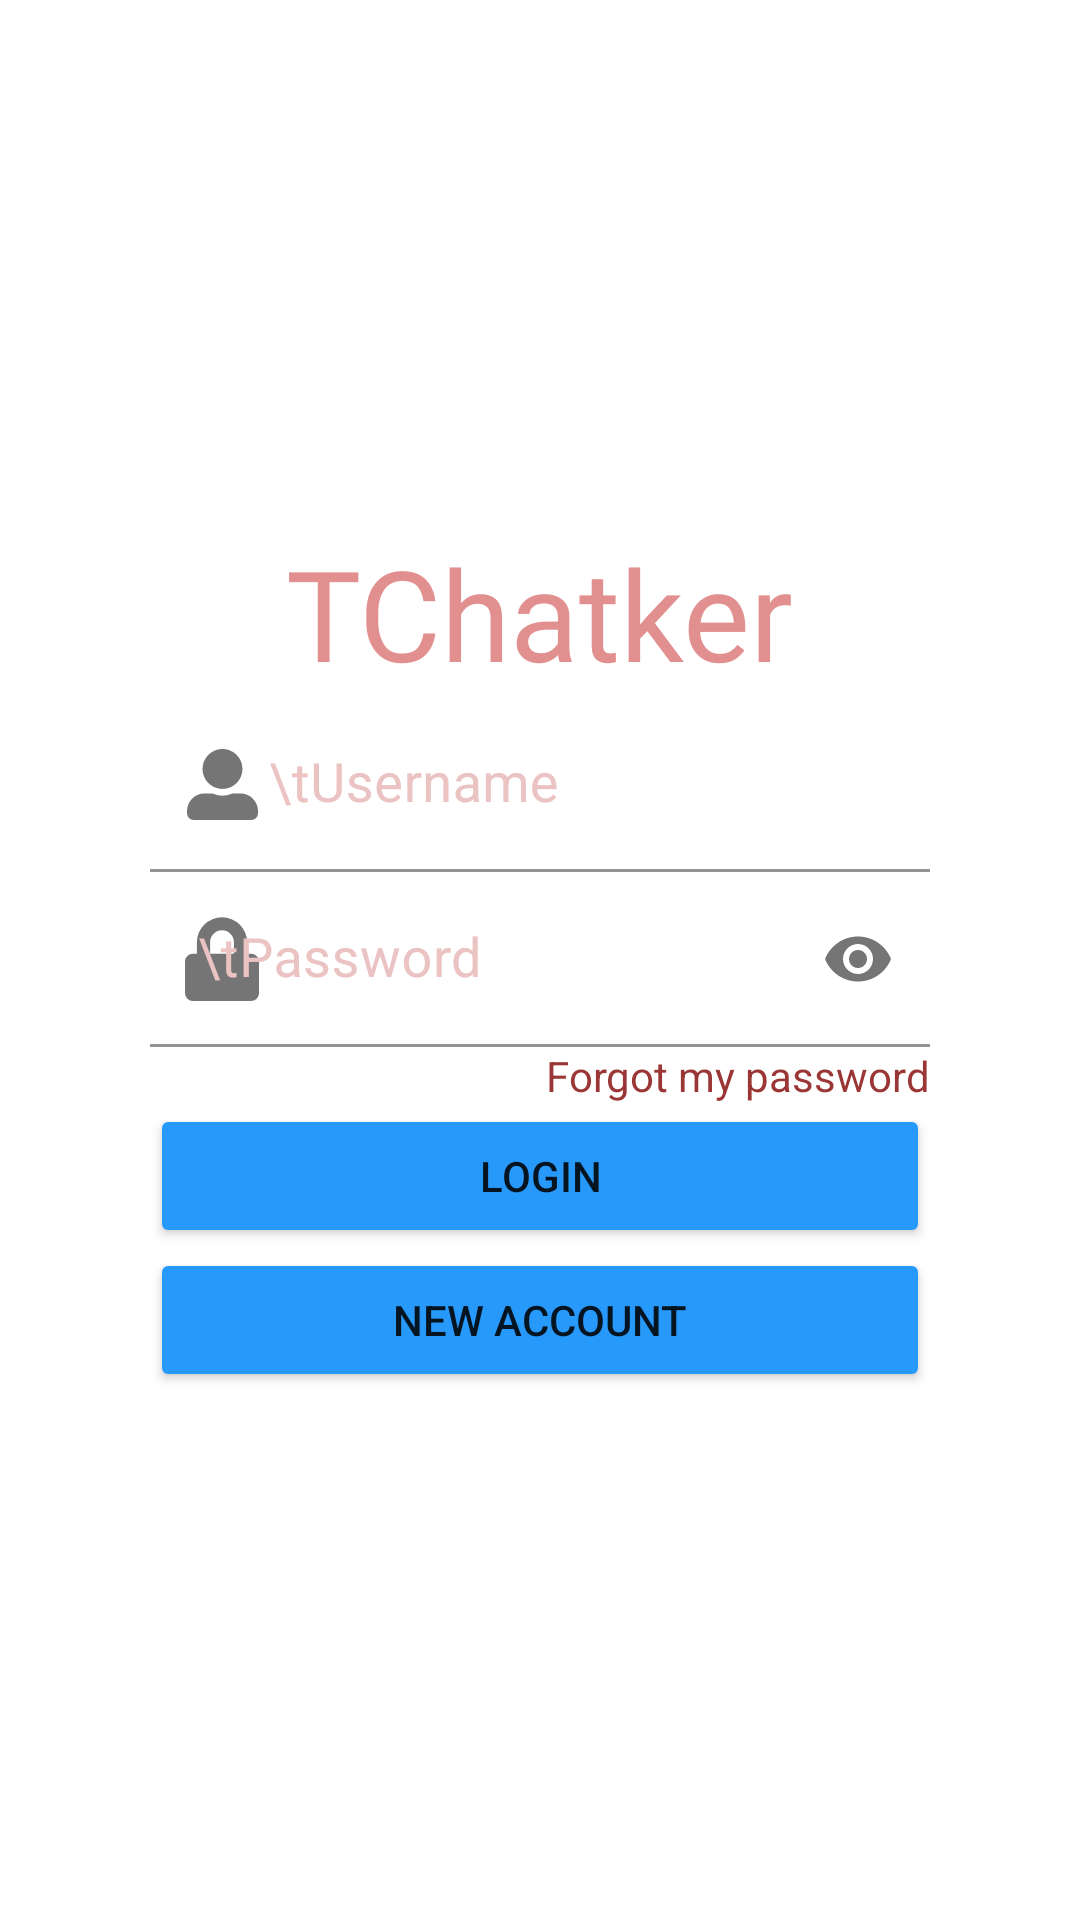

Android layout source for this screen:
<!-- AndroidManifest.xml: application theme Theme.Tchatker -->
<!-- res/layout/activity_login.xml -->
<?xml version="1.0" encoding="utf-8"?>
<RelativeLayout android:layout_width="match_parent"
    android:layout_height="match_parent"
    xmlns:app="http://schemas.android.com/apk/res-auto"
    android:paddingHorizontal="50dp"
    xmlns:android="http://schemas.android.com/apk/res/android">
    <LinearLayout
        android:gravity="center"
        android:layout_centerInParent="true"
        android:orientation="vertical"
        android:layout_width="match_parent"
        android:layout_height="wrap_content">
        <TextView
            android:text="TChatker"
            android:textSize="42dp"
            android:fontFamily="@font/segoesc"
            android:textColor="#E28F8F"
            android:layout_centerHorizontal="true"
            android:layout_width="wrap_content"
            android:layout_height="wrap_content" />
        <com.google.android.material.textfield.TextInputLayout
            android:layout_width="match_parent"
            android:layout_height="wrap_content"
            android:hint="\tUsername"
            android:textColorHint="#EBC3C3"
            app:startIconDrawable="@drawable/user">
            <EditText
                android:id="@+id/editUname"
                android:drawableLeft="@drawable/user"
                android:background="@color/white"
                android:textSize="18dp"
                android:textColor="@color/black"
                android:layout_width="match_parent"
                android:layout_height="wrap_content"/>
        </com.google.android.material.textfield.TextInputLayout>
        <com.google.android.material.textfield.TextInputLayout
            android:layout_width="match_parent"
            android:layout_height="wrap_content"
            android:hint="\tPassword"
            android:textColorHint="#EBC3C3"
            app:startIconDrawable="@drawable/lock"
            app:passwordToggleEnabled="true">
            <EditText
                android:id="@+id/editPwd"
                android:background="@color/white"
                android:inputType="textPassword"
                android:textColor="@color/black"
                android:textSize="18dp"
                android:layout_width="match_parent"
                android:layout_height="wrap_content"  />
        </com.google.android.material.textfield.TextInputLayout>

        <TextView
            android:id="@+id/txtForgotPwd"
            android:text="Forgot my password"
            android:textColor="#9B3636"
            android:layout_gravity="right"
            android:layout_width="wrap_content"
            android:layout_height="wrap_content"/>
        <Button
            android:id="@+id/btnLogin"
            android:text="Login"
            android:ems="5"
            android:backgroundTint="#2699FB"
            android:layout_width="match_parent"
            android:layout_height="wrap_content"/>
        <Button
            android:id="@+id/btnNewAccount"
            android:text="New Account"
            android:backgroundTint="#2699FB"
            android:layout_width="match_parent"
            android:layout_height="wrap_content"/>
    </LinearLayout>

</RelativeLayout>
<!-- resources referenced by this layout -->
<resources>
  <!-- drawable lock (drawable) -->
  <vector xmlns:android="http://schemas.android.com/apk/res/android"
      android:width="24.5dp"
      android:height="28dp"
      android:viewportWidth="24.5"
      android:viewportHeight="28">
    <path
        android:pathData="M21.875,12.25L20.563,12.25L20.563,8.313a8.313,8.313 0,0 0,-16.625 0L3.938,12.25L2.625,12.25A2.626,2.626 0,0 0,0 14.875v10.5A2.626,2.626 0,0 0,2.625 28h19.25A2.626,2.626 0,0 0,24.5 25.375v-10.5A2.626,2.626 0,0 0,21.875 12.25ZM16.188,12.25L8.313,12.25L8.313,8.313a3.938,3.938 0,0 1,7.875 0Z"
        android:fillColor="#7e7e7e"/>
  </vector>
  <!-- drawable user (drawable) -->
  <vector xmlns:android="http://schemas.android.com/apk/res/android"
      android:width="23.808dp"
      android:height="23.808dp"
      android:viewportWidth="23.808"
      android:viewportHeight="23.808">
    <path
        android:pathData="M11.9,13.392a6.7,6.7 0,1 0,-6.7 -6.7A6.7,6.7 0,0 0,11.9 13.392ZM17.852,14.88L15.294,14.88a8.095,8.095 0,0 1,-6.78 0L5.952,14.88A5.952,5.952 0,0 0,0 20.832v0.744a2.233,2.233 0,0 0,2.232 2.232L21.576,23.808a2.233,2.233 0,0 0,2.232 -2.232v-0.744A5.952,5.952 0,0 0,17.856 14.88Z"
        android:fillColor="#7e7e7e"/>
  </vector>
  <style name="Theme.Tchatker" parent="Theme.MaterialComponents.DayNight.NoActionBar">
          
          <item name="colorPrimary">@color/purple_500</item>
          <item name="colorPrimaryVariant">@color/purple_700</item>
          <item name="colorOnPrimary">@color/white</item>
          
          <item name="colorSecondary">@color/teal_200</item>
          <item name="colorSecondaryVariant">@color/teal_700</item>
          <item name="colorOnSecondary">@color/black</item>
          
          <item name="android:statusBarColor" tools:targetApi="l">?attr/colorPrimaryVariant</item>
          
      </style>
  <!-- not gathered from this repository: default colours our renderer supplied (Android Studio template values) -->
  <color name="purple_500">#FF6200EE</color>
  <color name="purple_700">#FF3700B3</color>
  <color name="teal_200">#FF03DAC5</color>
  <color name="teal_700">#FF018786</color>
  <color name="black">#FF000000</color>
  <color name="white">#FFFFFFFF</color>
</resources>
